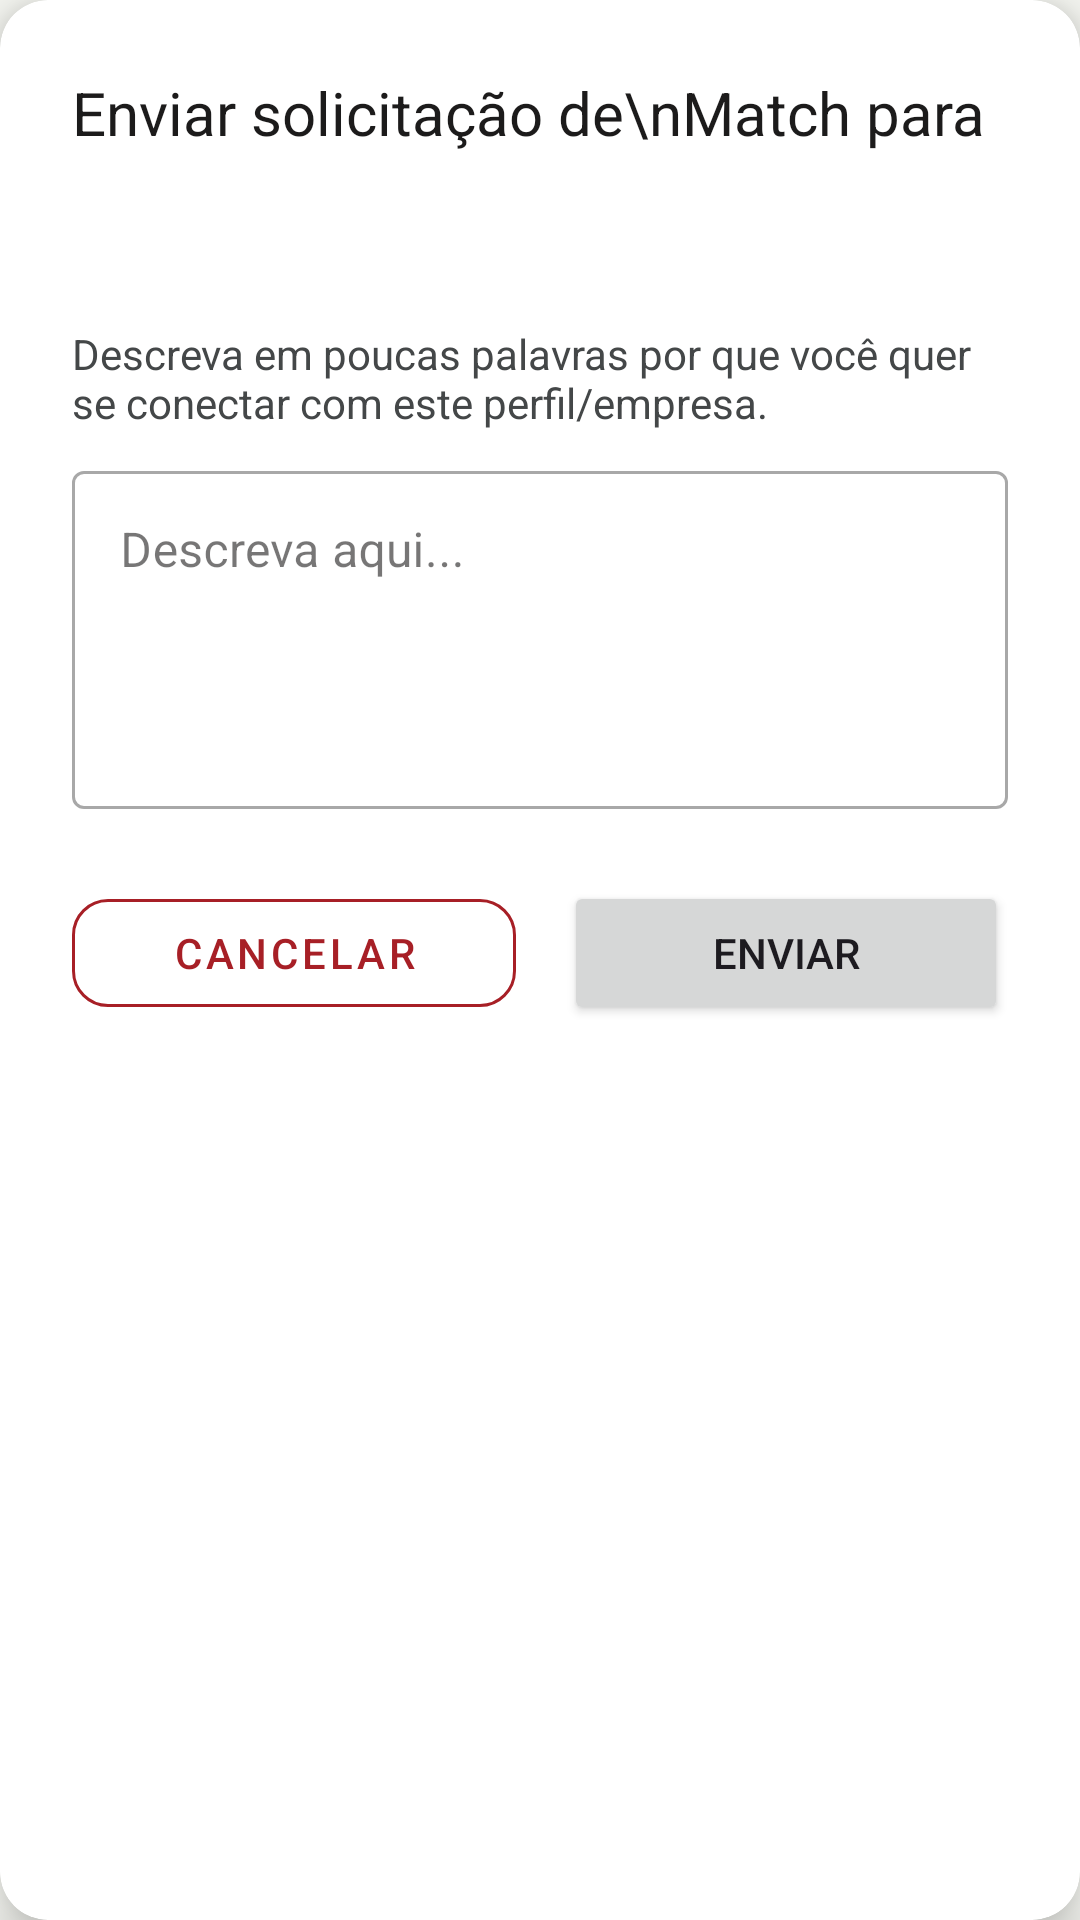

Layout XML and referenced resources for this Android screen:
<!-- AndroidManifest.xml: application theme AppTheme -->
<!-- res/layout/alert_match_solicitation.xml -->
<?xml version="1.0" encoding="utf-8"?>
<androidx.cardview.widget.CardView xmlns:android="http://schemas.android.com/apk/res/android"
    xmlns:app="http://schemas.android.com/apk/res-auto"
    xmlns:tools="http://schemas.android.com/tools"
    android:layout_width="match_parent"
    android:layout_height="wrap_content"
    android:layout_marginHorizontal="24dp"
    app:cardCornerRadius="16dp"
    app:cardElevation="10dp"
    app:cardBackgroundColor="@android:color/white"
    android:orientation="vertical">

    <ScrollView
        android:layout_width="match_parent"
        android:layout_height="wrap_content">

        <androidx.constraintlayout.widget.ConstraintLayout
            android:layout_width="match_parent"
            android:layout_height="wrap_content"
            android:padding="24dp">

            <TextView
                android:id="@+id/tx_tittle"
                android:layout_width="0dp"
                android:layout_height="wrap_content"
                android:text="Enviar solicitação de\nMatch para"
                android:textSize="20sp"
                android:textColor="?attr/colorOnSurface"
                android:textStyle="normal"
                app:layout_constraintStart_toStartOf="parent"
                app:layout_constraintEnd_toEndOf="parent"
                app:layout_constraintTop_toTopOf="parent" />

            <TextView
                android:id="@+id/tx_name_industry_solicitation"
                android:layout_width="0dp"
                android:layout_height="wrap_content"
                android:layout_marginTop="4dp"
                tools:text="Nome da Empresa LTDA"
                android:textSize="22sp"
                android:textColor="?attr/colorPrimary"
                android:textStyle="bold"
                app:layout_constraintStart_toStartOf="parent"
                app:layout_constraintEnd_toEndOf="parent"
                app:layout_constraintTop_toBottomOf="@+id/tx_tittle" />

            <TextView
                android:id="@+id/tx_solicitation_description"
                android:layout_width="0dp"
                android:layout_height="wrap_content"
                android:layout_marginTop="24dp"
                android:text="Descreva em poucas palavras por que você quer se conectar com este perfil/empresa."
                android:textSize="14sp"
                android:textColor="?attr/colorOnSurfaceVariant"
                app:layout_constraintEnd_toEndOf="parent"
                app:layout_constraintStart_toStartOf="parent"
                app:layout_constraintTop_toBottomOf="@+id/tx_name_industry_solicitation" />

            <com.google.android.material.textfield.TextInputLayout
                android:id="@+id/textInputLayout"
                style="@style/Widget.MaterialComponents.TextInputLayout.OutlinedBox"
                android:layout_width="0dp"
                android:layout_height="wrap_content"
                android:layout_marginTop="8dp"
                app:layout_constraintEnd_toEndOf="parent"
                app:layout_constraintStart_toStartOf="parent"
                app:layout_constraintTop_toBottomOf="@+id/tx_solicitation_description">

                <com.google.android.material.textfield.TextInputEditText
                    android:id="@+id/ed_solicitation_message"
                    android:layout_width="match_parent"
                    android:layout_height="wrap_content"
                    android:gravity="top"
                    android:hint="Descreva aqui..."
                    android:minLines="4"
                    android:maxLines="6"
                    android:lines="4"
                    android:scrollbars="vertical"
                    android:inputType="textMultiLine|textCapSentences"/>
            </com.google.android.material.textfield.TextInputLayout>

            <com.google.android.material.button.MaterialButton
                android:id="@+id/btn_cancel"
                style="@style/Widget.MaterialComponents.Button.OutlinedButton"
                android:layout_width="0dp"
                android:layout_height="wrap_content"
                android:layout_marginTop="24dp"
                android:layout_marginEnd="8dp"
                android:text="CANCELAR"
                app:cornerRadius="12dp"
                app:strokeColor="?attr/colorError"
                app:strokeWidth="1dp"
                android:textColor="?attr/colorError"
                app:layout_constraintEnd_toStartOf="@+id/btn_accept"
                app:layout_constraintHorizontal_bias="0.5"
                app:layout_constraintHorizontal_chainStyle="packed"
                app:layout_constraintStart_toStartOf="parent"
                app:layout_constraintTop_toBottomOf="@+id/textInputLayout" />

            <Button
                android:id="@+id/btn_accept"
                android:layout_width="0dp"
                android:layout_height="wrap_content"
                android:layout_marginStart="8dp"
                android:text="ENVIAR"
                app:cornerRadius="12dp"
                app:layout_constraintEnd_toEndOf="parent"
                app:layout_constraintHorizontal_bias="0.5"
                app:layout_constraintStart_toEndOf="@+id/btn_cancel"
                app:layout_constraintTop_toTopOf="@+id/btn_cancel" /> </androidx.constraintlayout.widget.ConstraintLayout>
    </ScrollView>
</androidx.cardview.widget.CardView>
<!-- resources referenced by this layout -->
<resources>
  <color name="md_theme_primary">#3D6448</color>
  <color name="md_theme_onPrimary">#FFFFFF</color>
  <color name="md_theme_primaryContainer">#567E60</color>
  <color name="md_theme_onPrimaryContainer">#F6FFF4</color>
  <color name="md_theme_secondary">#003B5A</color>
  <color name="md_theme_onSecondary">#FFFFFF</color>
  <color name="md_theme_secondaryContainer">#215273</color>
  <color name="md_theme_onSecondaryContainer">#97C5EB</color>
  <color name="md_theme_tertiary">#3D6448</color>
  <color name="md_theme_onTertiary">#FFFFFF</color>
  <color name="md_theme_tertiaryContainer">#567E60</color>
  <color name="md_theme_onTertiaryContainer">#F6FFF4</color>
  <color name="md_theme_error">#A71F26</color>
  <color name="md_theme_onError">#FFFFFF</color>
  <color name="md_theme_errorContainer">#C9393B</color>
  <color name="md_theme_onErrorContainer">#FFEFED</color>
  <color name="md_theme_background">#F9FAF5</color>
  <color name="md_theme_onBackground">#1A1C1A</color>
  <color name="md_theme_surface">#FCF8F8</color>
  <color name="md_theme_onSurface">#1C1B1B</color>
  <color name="md_theme_surfaceVariant">#E0E3E3</color>
  <color name="md_theme_onSurfaceVariant">#444748</color>
  <color name="md_theme_outline">#747878</color>
  <color name="md_theme_outlineVariant">#C4C7C8</color>
  <color name="md_theme_inverseSurface">#313030</color>
  <color name="md_theme_inverseOnSurface">#F4F0EF</color>
  <color name="md_theme_inversePrimary">#A6D1AE</color>
  <color name="md_theme_primaryFixed">#C1EDC9</color>
  <color name="md_theme_onPrimaryFixed">#00210E</color>
  <color name="md_theme_primaryFixedDim">#A6D1AE</color>
  <color name="md_theme_onPrimaryFixedVariant">#284F34</color>
  <color name="md_theme_secondaryFixed">#CBE6FF</color>
  <color name="md_theme_onSecondaryFixed">#001E30</color>
  <color name="md_theme_secondaryFixedDim">#9ECCF2</color>
  <color name="md_theme_onSecondaryFixedVariant">#174B6B</color>
  <color name="md_theme_tertiaryFixed">#C1EDC9</color>
  <color name="md_theme_onTertiaryFixed">#00210E</color>
  <color name="md_theme_tertiaryFixedDim">#A6D1AE</color>
  <color name="md_theme_onTertiaryFixedVariant">#284F34</color>
  <color name="md_theme_surfaceDim">#DDD9D9</color>
  <color name="md_theme_surfaceBright">#FCF8F8</color>
  <color name="md_theme_surfaceContainerLowest">#FFFFFF</color>
  <color name="md_theme_surfaceContainerLow">#F6F3F2</color>
  <color name="md_theme_surfaceContainer">#F1EDEC</color>
  <color name="md_theme_surfaceContainerHigh">#EBE7E7</color>
  <color name="md_theme_surfaceContainerHighest">#E5E2E1</color>
</resources>
